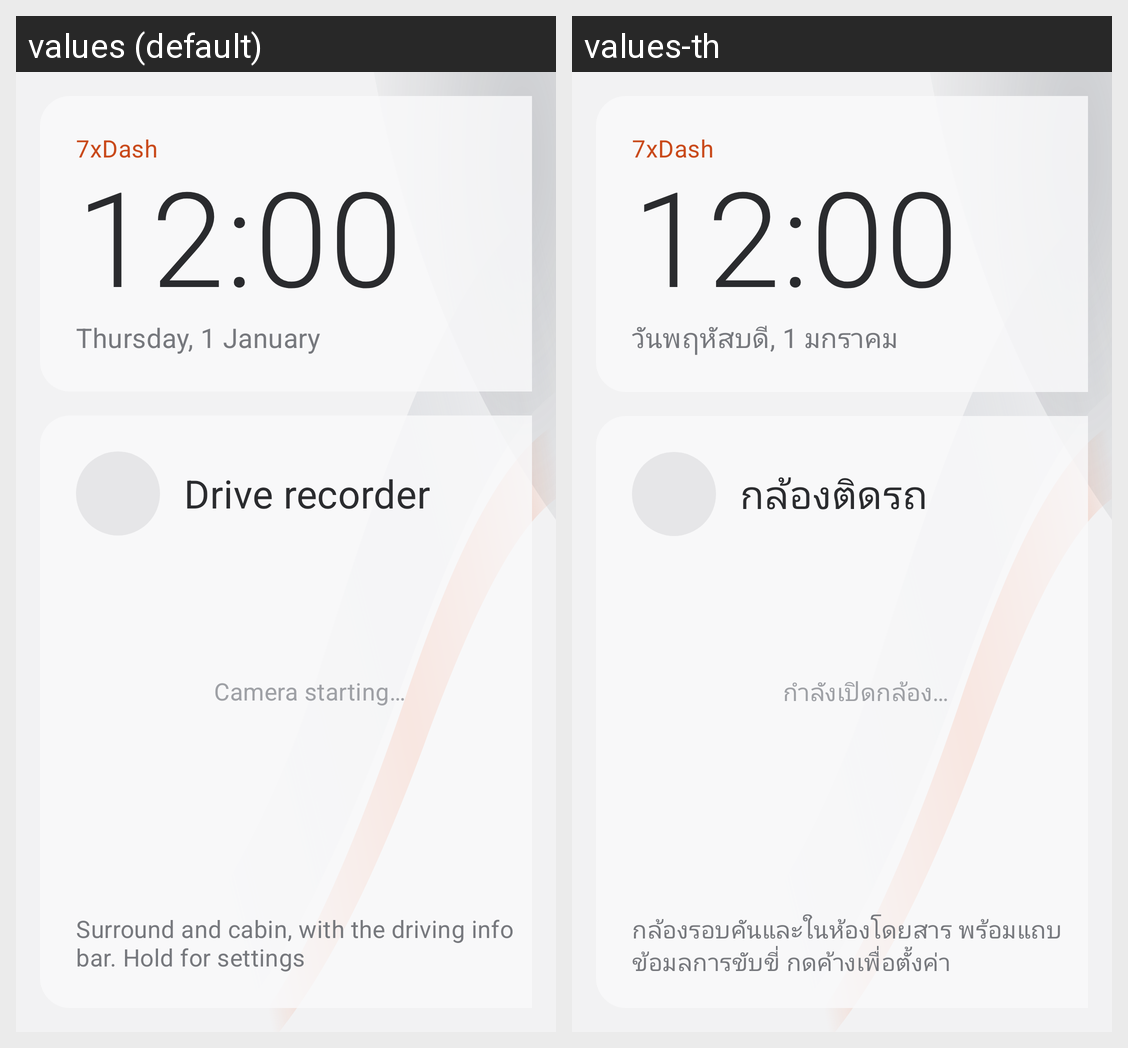

The same Android screen rendered under two of its app's locales, left to right. List the strings drawn on it with the default value and each locale's translation.
Android screen res/layout/fragment_home.xml rendered under 2 locales, left to right: values (default), values-th. Device: Nexus 5 (rendered at 1080×1920; each locale shown at half size, 540×960, under a caption strip naming it); theme Theme.Cam.
Strings drawn on this screen, with the default value and each locale's value (text and hints the layout hard-codes, and strings that could not be matched under every locale, appear in the picture but are not listed):

app_name
  values: 7xDash
  values-th: 7xDash

home_card_camera
  values: Drive recorder
  values-th: กล้องติดรถ

home_preview_wait
  values: Camera starting…
  values-th: กำลังเปิดกล้อง…

home_card_camera_sub
  values: Surround and cabin, with the driving info bar. Hold for settings
  values-th: กล้องรอบคันและในห้องโดยสาร พร้อมแถบข้อมูลการขับขี่ กดค้างเพื่อตั้งค่า
